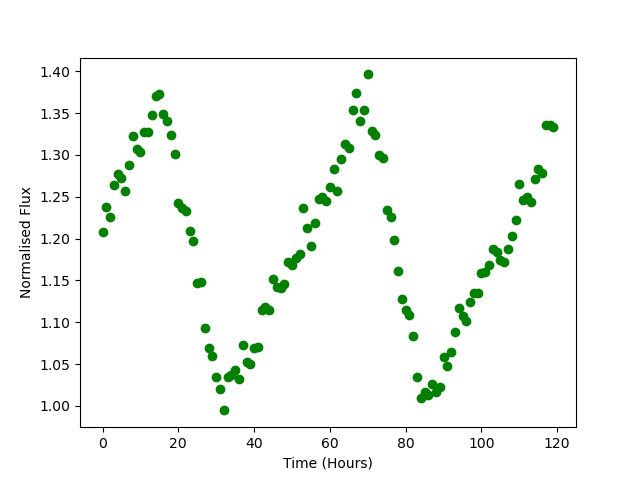

Values plotted in this chart, from the file beside it:
Time, Flux
0.0, 1.207
1.0, 1.238
2.0, 1.226
3.0, 1.264
4.0, 1.277
5.0, 1.273
6.0, 1.257
7.0, 1.288
8.0, 1.323
9.0, 1.307
10.0, 1.304
11.0, 1.327
12.0, 1.327
13.0, 1.348
14.0, 1.371
15.0, 1.372
16.0, 1.349
17.0, 1.341
18.0, 1.324
19.0, 1.301
20.0, 1.242
21.0, 1.236
22.0, 1.233
23.0, 1.209
24.0, 1.197
25.0, 1.147
26.0, 1.148
27.0, 1.093
28.0, 1.069
29.0, 1.059
30.0, 1.034
31.0, 1.02
32.0, 0.9946
33.0, 1.035
34.0, 1.036
35.0, 1.042
36.0, 1.032
37.0, 1.073
38.0, 1.052
39.0, 1.05
40.0, 1.069
41.0, 1.07
42.0, 1.115
43.0, 1.119
44.0, 1.115
45.0, 1.152
46.0, 1.142
47.0, 1.141
48.0, 1.146
49.0, 1.172
50.0, 1.168
51.0, 1.177
52.0, 1.182
53.0, 1.236
54.0, 1.213
55.0, 1.191
56.0, 1.219
57.0, 1.247
58.0, 1.25
59.0, 1.245
... 60 more rows
